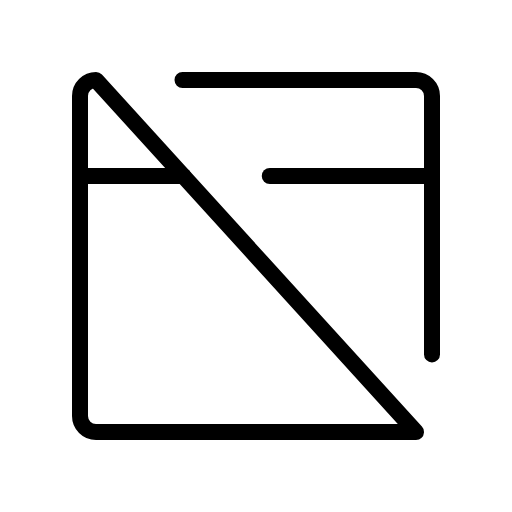
t = 0.00 s
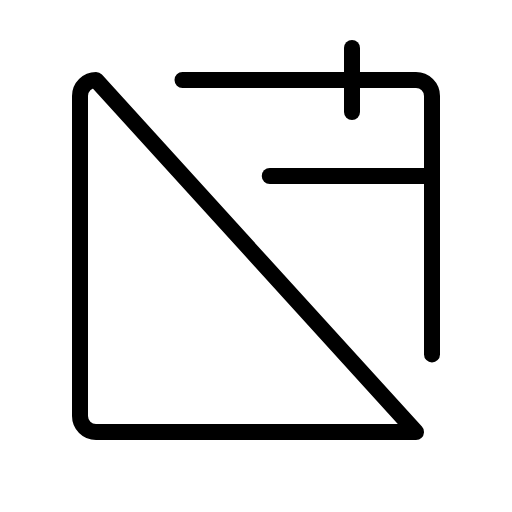
t = 1.20 s
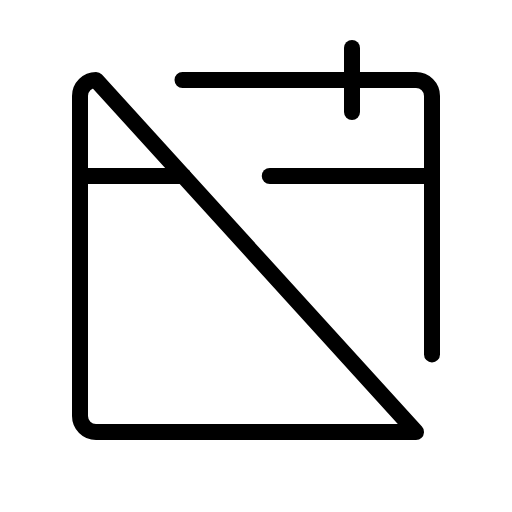
t = 1.58 s
t = 1.95 s: frame unchanged from t = 1.58 s, image omitted
t = 2.70 s: frame unchanged from t = 1.58 s, image omitted
t = 3.45 s: frame unchanged from t = 1.58 s, image omitted

The animated SVG that drew these frames (rendered in a browser with its animation timeline set to each time). Animation: 1 CSS @keyframes rule; one cycle of 4.20 s, repeats indefinitely.

<svg xmlns="http://www.w3.org/2000/svg" viewBox="0 0 256 256">
  <style>
    .draw-line {
      stroke-dasharray: 2000;
      stroke-dashoffset: 0;
    }
    svg:hover .draw-line {
      animation: phosphor-draw-in 3s ease-in-out infinite alternate;
    }
    @keyframes phosphor-draw-in {
      0%   { stroke-dashoffset: 2000; }
      50%  { stroke-dashoffset: 0; }
      100% { stroke-dashoffset: 0; }
    }
  </style><rect width="256" height="256" fill="none"/><line x1="176" y1="24" x2="176" y2="56" fill="none" stroke="currentColor" stroke-linecap="round" stroke-linejoin="round" stroke-width="8" class="draw-line" pathLength="1" style="animation-delay: 0s"/><path d="M208,216H48a8,8,0,0,1-8-8V48a8,8,0,0,1,8-8Z" fill="none" stroke="currentColor" stroke-linecap="round" stroke-linejoin="round" stroke-width="8" class="draw-line" pathLength="1" style="animation-delay: 0.3s"/><path d="M91.25,40H208a8,8,0,0,1,8,8V177.23" fill="none" stroke="currentColor" stroke-linecap="round" stroke-linejoin="round" stroke-width="8" class="draw-line" pathLength="1" style="animation-delay: 0.6s"/><line x1="134.88" y1="88" x2="216" y2="88" fill="none" stroke="currentColor" stroke-linecap="round" stroke-linejoin="round" stroke-width="8" class="draw-line" pathLength="1" style="animation-delay: 0.9s"/><line x1="40" y1="88" x2="91.64" y2="88" fill="none" stroke="currentColor" stroke-linecap="round" stroke-linejoin="round" stroke-width="8" class="draw-line" pathLength="1" style="animation-delay: 1.2s"/></svg>
